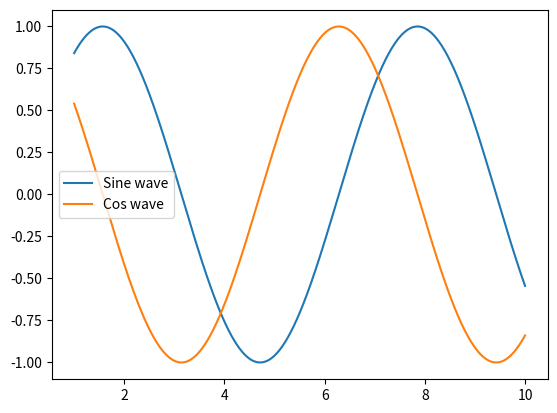

Here is the Python script that generated this plot:
# impoting packages
import numpy as np
import matplotlib.pyplot as plt

# create data
x = np.linspace(1, 10, 1000)
y1 = np.sin(x)
y2 = np.cos(x)

# plot graph
plt.plot(x, y1)
plt.plot(x, y2)

# add legend
plt.legend(['Sine wave', 'Cos wave'])
plt.show()
